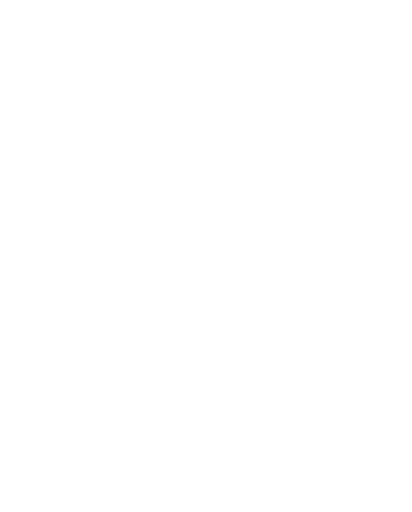
t = 0.00 s
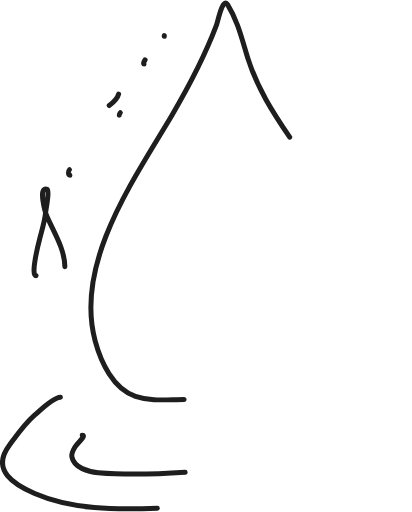
t = 0.67 s
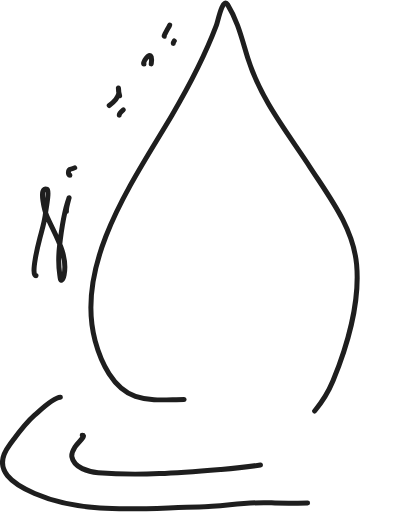
t = 0.98 s
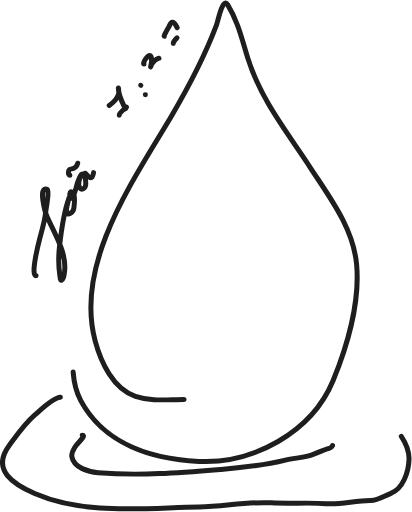
t = 1.29 s
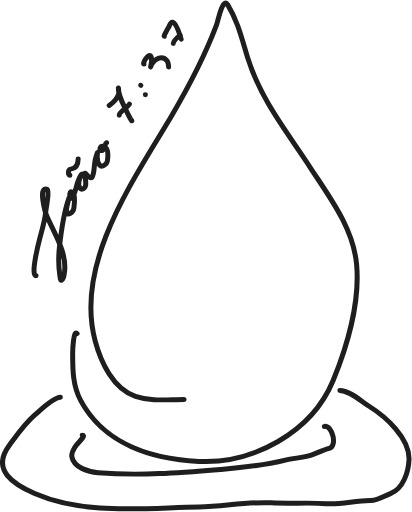
t = 1.60 s
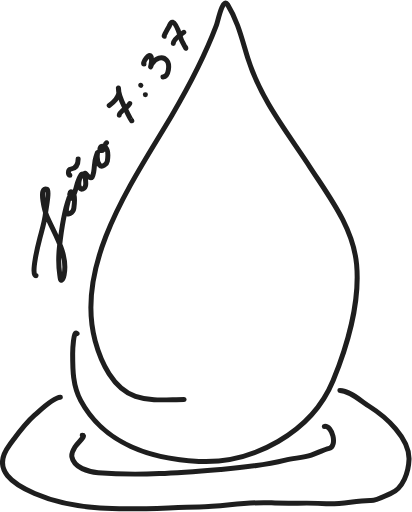
t = 2.00 s

The animated SVG that drew these frames (rendered in a browser with its animation timeline set to each time). Animation: 2 CSS @keyframes rules; one cycle of 2.00 s.

<svg width="330" height="410" viewBox="0 0 330 410" fill="none" xmlns="http://www.w3.org/2000/svg" style="">
<path d="M147.486 319.868C134.151 319.868 121.505 321.733 108.506 317.376C90.648 311.391 80.8143 290.17 76.2004 272.992C59.3767 210.357 107.834 142.899 137.728 92.204C151.257 69.2604 163.743 45.475 173.218 20.5444C174.553 17.0313 178.322 -2.77983 182.31 3.67236C190.567 17.03 193.765 31.3531 198.446 46.3816C208.915 79.9931 229.767 105.438 248.762 134.53C264.196 158.17 283.051 182.918 285.647 211.919C288.318 241.745 278.087 277.439 266.737 304.952C249.633 346.416 202.317 371.683 159.28 369.519C121.585 367.623 83.3544 355.649 64.6787 320.862C58.3044 308.988 58.1933 296.416 58.1933 283.225C58.1933 281.734 58.7273 263.338 61.709 267.13" stroke="#1E1E1E" stroke-width="4" stroke-linecap="round" stroke-linejoin="round" class="MyZmDpoX_0"></path>
<path d="M65.8983 348.63C69.5073 348.63 62.0546 354.741 60.1973 357.835C58.7371 360.268 57.0468 362.841 57.5604 365.816C59.1178 374.838 71.1931 377.869 78.6675 378.524C111.142 381.369 144.788 378.587 177.059 375.949C194.12 374.554 212.002 372.523 228.621 368.438C235.389 366.775 242.743 366.688 249.317 364.51C254.269 362.869 258.63 360.26 263.729 359.035C270.271 357.462 266.523 340.641 259.78 341.498" stroke="#1E1E1E" stroke-width="4" stroke-linecap="round" stroke-linejoin="round" class="MyZmDpoX_1"></path>
<path d="M48.368 318.113C42.0942 318.581 32.2115 328.62 27.7005 332.541C19.8194 339.391 13.5656 348.369 7.36927 356.708C-7.59305 376.842 11.8079 388.278 27.7642 395.248C67.9257 412.793 116.668 406.612 159.602 406.029C179.334 405.761 197.589 401.491 217.488 402.729C232.068 403.635 246.677 402.285 261.272 403.355C273.273 404.234 284.803 400.726 296.978 400.867C302.345 400.929 307.689 397.346 312.702 395.35C323.09 391.213 327.281 377.823 327.603 367.955C328.163 350.839 309.123 333.798 295.652 325.343C289.587 321.537 279.808 312.739 272.232 312.739" stroke="#1E1E1E" stroke-width="4" stroke-linecap="round" stroke-linejoin="round" class="MyZmDpoX_2"></path>
<path d="M28.8817 220.817C24.2088 220.817 30.9107 194.542 31.8297 191.043C33.643 184.14 35.8908 177.13 36.5468 169.999C36.7002 168.332 39.7642 152.193 37.862 151.531C29.8636 148.748 36.7326 171.288 37.5572 173.2C43.801 187.681 54.553 203.314 51.3737 219.993C51.1065 221.396 50.5409 223.578 49.254 224.434C48.352 225.033 47.9664 220.655 47.8576 219.928C46.7798 212.728 46.8472 204.728 47.6487 197.51C49.056 184.835 50.7929 170.947 55.1122 158.923C56.252 155.75 53.1027 165.477 53.1623 168.848C53.255 174.088 58.6973 169.923 59.1329 166.787C59.4806 164.284 60.4218 156.559 58.472 154.557C56.8854 152.929 56.1428 153.463 55.8898 155.386C55.774 156.267 56.5801 159.899 57.855 158.145C60.2925 154.791 60.8649 149.691 62.2667 145.841C62.8639 144.201 63.999 140.48 65.6014 139.454C66.7927 138.691 64.0882 141.893 63.7193 143.258C63.2467 145.008 62.7734 147.706 63.4395 149.473C64.7561 152.965 68.2607 151.197 68.6111 148.113C68.9747 144.913 68.0039 142.025 68.0039 138.894C68.0039 137.704 70.1249 140.785 70.9263 141.501C73.8391 144.104 74.4721 140.657 75.0081 137.87C75.8135 133.683 75.3944 129.837 76.8236 125.707C77.0604 125.023 78.2053 121.457 78.1095 122.255C77.6484 126.096 77.1649 129.087 79.7741 132.154C81.8192 134.558 85.6284 131.251 85.9841 128.981C86.513 125.607 87.2211 120.988 84.7196 118.21C83.698 117.076 81.0355 116.506 80.3299 118.252C79.8305 119.488 79.815 120.577 81.5004 120.577C84.0854 120.577 83.5547 115.233 85.3329 114.284" stroke="#1E1E1E" stroke-width="4" stroke-linecap="round" stroke-linejoin="round" class="MyZmDpoX_3"></path>
<path d="M56.0077 140.29C54.4126 140.29 54.1853 135.753 56.6785 135.413C61.3974 134.769 62.5941 131.59 62.5941 127.251" stroke="#1E1E1E" stroke-width="4" stroke-linecap="round" stroke-linejoin="round" class="MyZmDpoX_4"></path>
<path d="M87.4771 84.523C90.7948 82.0151 94.3374 79.0351 95.1245 74.7257C95.295 73.7922 94.8308 69.7834 94.8135 70.463C94.654 76.7415 98.7269 83.4566 101.313 88.9511C101.89 90.1768 105.642 97.6425 105.642 96.6827" stroke="#1E1E1E" stroke-width="4" stroke-linecap="round" stroke-linejoin="round" class="MyZmDpoX_5"></path>
<path d="M95.5039 92.2089C95.5039 89.3121 102.573 85.9558 103.916 82.8801" stroke="#1E1E1E" stroke-width="4" stroke-linecap="round" stroke-linejoin="round" class="MyZmDpoX_6"></path>
<path d="M116.428 75.7516V75.8543" stroke="#1E1E1E" stroke-width="4" stroke-linecap="round" stroke-linejoin="round" class="MyZmDpoX_7"></path>
<path d="M112.833 68.3443C112.787 68.3042 112.749 68.3003 112.69 68.3003" stroke="#1E1E1E" stroke-width="4" stroke-linecap="round" stroke-linejoin="round" class="MyZmDpoX_8"></path>
<path d="M115.395 51.1974C113.414 51.1974 119.838 40.9578 121.135 45.6196C121.712 47.6952 121.363 50.1621 120.912 52.2218C120.246 55.2589 120.868 52.3184 121.824 50.9497C124.621 46.9455 129.834 44.1959 133.525 48.3649C136.148 51.327 135.507 61.1136 130.525 61.597" stroke="#1E1E1E" stroke-width="4" stroke-linecap="round" stroke-linejoin="round" class="MyZmDpoX_9"></path>
<path d="M131.602 29.0636C130.78 28.9607 135.018 21.8938 135.309 21.4069C135.878 20.4548 136.626 17.2091 138.263 17.7391C142.107 18.9839 144.128 29.2043 145.534 32.4315C145.914 33.3045 150.066 41.1942 148.502 37.6883" stroke="#1E1E1E" stroke-width="4" stroke-linecap="round" stroke-linejoin="round" class="MyZmDpoX_10"></path>
<path d="M138.793 34.8427C138.793 32.1101 145.025 27.3389 147.194 25.8073" stroke="#1E1E1E" stroke-width="4" stroke-linecap="round" stroke-linejoin="round" class="MyZmDpoX_11"></path>
<style data-made-with="vivus-instant">.MyZmDpoX_0{stroke-dasharray:1027 1029;stroke-dashoffset:1028;animation:MyZmDpoX_draw 1333ms linear 0ms forwards;}.MyZmDpoX_1{stroke-dasharray:258 260;stroke-dashoffset:259;animation:MyZmDpoX_draw 1333ms linear 60ms forwards;}.MyZmDpoX_2{stroke-dasharray:514 516;stroke-dashoffset:515;animation:MyZmDpoX_draw 1333ms linear 121ms forwards;}.MyZmDpoX_3{stroke-dasharray:384 386;stroke-dashoffset:385;animation:MyZmDpoX_draw 1333ms linear 181ms forwards;}.MyZmDpoX_4{stroke-dasharray:18 20;stroke-dashoffset:19;animation:MyZmDpoX_draw 1333ms linear 242ms forwards;}.MyZmDpoX_5{stroke-dasharray:47 49;stroke-dashoffset:48;animation:MyZmDpoX_draw 1333ms linear 303ms forwards;}.MyZmDpoX_6{stroke-dasharray:13 15;stroke-dashoffset:14;animation:MyZmDpoX_draw 1333ms linear 363ms forwards;}.MyZmDpoX_7{stroke-dasharray:1 3;stroke-dashoffset:2;animation:MyZmDpoX_draw 1333ms linear 424ms forwards;}.MyZmDpoX_8{stroke-dasharray:1 3;stroke-dashoffset:2;animation:MyZmDpoX_draw 1333ms linear 484ms forwards;}.MyZmDpoX_9{stroke-dasharray:52 54;stroke-dashoffset:53;animation:MyZmDpoX_draw 1333ms linear 545ms forwards;}.MyZmDpoX_10{stroke-dasharray:39 41;stroke-dashoffset:40;animation:MyZmDpoX_draw 1333ms linear 606ms forwards;}.MyZmDpoX_11{stroke-dasharray:13 15;stroke-dashoffset:14;animation:MyZmDpoX_draw 1333ms linear 666ms forwards;}@keyframes MyZmDpoX_draw{100%{stroke-dashoffset:0;}}@keyframes MyZmDpoX_fade{0%{stroke-opacity:1;}93.54838709677419%{stroke-opacity:1;}100%{stroke-opacity:0;}}</style></svg>
